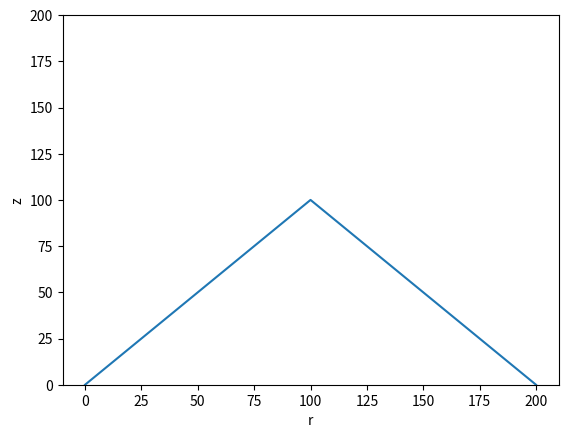

The matplotlib source for this figure:
import numpy as np
from scipy.integrate import solve_ivp
from matplotlib import pyplot as plt
from scipy.optimize import OptimizeResult

d = 1e-16
n1 = 1.3
n2 = 0

'''
    def n(z):
        #return 2-0.5*np.exp(z/100)
        if z < 100 - d:
            return 1
        if z >= 100 - d and z <= 100+d:
            return (n2-n1)*z/(2*d) + n2 - (100+d)*(n2-n1)/(2*d)
        if z > 100 + d:
            return n2

    def dndz(z):
        #return -0.5/100 * np.exp(z/100)
        if np.abs(100-z) <= d:
            return (n2-n1)/(2*d)
        else:
            return 0
'''

def n(z):
    return 1

def dndz(z):
    return 0

def odes(t, y):
    return [-dndz(y[1])/n(y[1]), 1/np.tan(y[0])]

def hit_top(t, y):
    return y[1]-100

def get_ray(odefn, event):
    sol=solve_ivp(odes, [0, 200], [np.pi/4, 0], method='LSODA', events=event)
    if sol.t_events == None:
        return sol
    else:
        tinit = sol.t_events[0][0]
        print(tinit)
        thetainit = sol.y_events[0][0][0]
        print(thetainit)
        zinit = sol.y_events[0][0][1]
        print(np.pi-thetainit, zinit)
        sol2 = solve_ivp(odes, [tinit, 200], [np.pi-thetainit, zinit], method='LSODA', events=event)
        tvals = np.hstack((sol.t[sol.t < tinit], sol2.t))
        #print(tvals)
        print(sol2.y)
        yvals = np.hstack((sol.y[:, :len(sol.t[sol.t < tinit])], sol2.y))
        print(yvals)
        return OptimizeResult(t=tvals, y=yvals)

sol = get_ray(odes, hit_top)

plt.plot(sol.t, sol.y[1])
plt.xlabel('r')
plt.ylabel('z')
plt.ylim([0,200])
plt.show()
#iplt.clf()
#plt.plot(sol.y[0], sol.y[1])
#plt.show()
